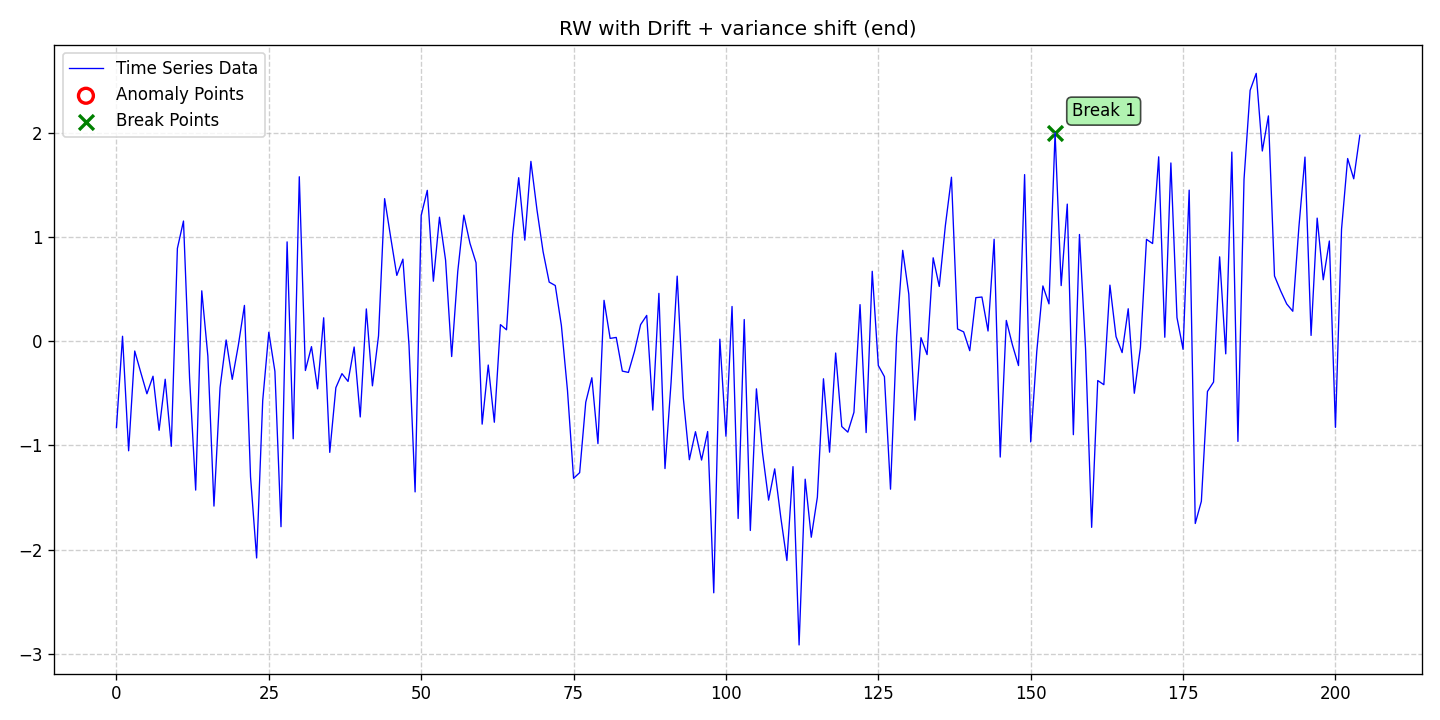

Source data for this figure (header and first rows):
date, data, stationary, det_lin_up, det_lin_down, det_quad, det_cubic, det_exp, det_damped, stoc_trend, volatility, single_seas, multiple_seas, point_anom_single, point_anom_multi, collect_anom, context_anom, mean_shift, var_shift, trend_shift, point_anom_count, point_anom_location, point_anom_point, collect_anom_count
2020-01-01, -0.8305, 0, 0, 0, 0, 0, 0, 0, 1, 0, 0, 0, 0, 0, 0, 0, 0, 1, 0, 0, none, , 0
2020-01-02, 0.04725, 0, 0, 0, 0, 0, 0, 0, 1, 0, 0, 0, 0, 0, 0, 0, 0, 1, 0, 0, none, , 0
2020-01-03, -1.052, 0, 0, 0, 0, 0, 0, 0, 1, 0, 0, 0, 0, 0, 0, 0, 0, 1, 0, 0, none, , 0
2020-01-04, -0.09437, 0, 0, 0, 0, 0, 0, 0, 1, 0, 0, 0, 0, 0, 0, 0, 0, 1, 0, 0, none, , 0
2020-01-05, -0.3018, 0, 0, 0, 0, 0, 0, 0, 1, 0, 0, 0, 0, 0, 0, 0, 0, 1, 0, 0, none, , 0
2020-01-06, -0.5048, 0, 0, 0, 0, 0, 0, 0, 1, 0, 0, 0, 0, 0, 0, 0, 0, 1, 0, 0, none, , 0
2020-01-07, -0.3364, 0, 0, 0, 0, 0, 0, 0, 1, 0, 0, 0, 0, 0, 0, 0, 0, 1, 0, 0, none, , 0
2020-01-08, -0.8556, 0, 0, 0, 0, 0, 0, 0, 1, 0, 0, 0, 0, 0, 0, 0, 0, 1, 0, 0, none, , 0
2020-01-09, -0.3654, 0, 0, 0, 0, 0, 0, 0, 1, 0, 0, 0, 0, 0, 0, 0, 0, 1, 0, 0, none, , 0
2020-01-10, -1.009, 0, 0, 0, 0, 0, 0, 0, 1, 0, 0, 0, 0, 0, 0, 0, 0, 1, 0, 0, none, , 0
2020-01-11, 0.8908, 0, 0, 0, 0, 0, 0, 0, 1, 0, 0, 0, 0, 0, 0, 0, 0, 1, 0, 0, none, , 0
2020-01-12, 1.154, 0, 0, 0, 0, 0, 0, 0, 1, 0, 0, 0, 0, 0, 0, 0, 0, 1, 0, 0, none, , 0
2020-01-13, -0.3533, 0, 0, 0, 0, 0, 0, 0, 1, 0, 0, 0, 0, 0, 0, 0, 0, 1, 0, 0, none, , 0
2020-01-14, -1.43, 0, 0, 0, 0, 0, 0, 0, 1, 0, 0, 0, 0, 0, 0, 0, 0, 1, 0, 0, none, , 0
2020-01-15, 0.4835, 0, 0, 0, 0, 0, 0, 0, 1, 0, 0, 0, 0, 0, 0, 0, 0, 1, 0, 0, none, , 0
2020-01-16, -0.1435, 0, 0, 0, 0, 0, 0, 0, 1, 0, 0, 0, 0, 0, 0, 0, 0, 1, 0, 0, none, , 0
2020-01-17, -1.583, 0, 0, 0, 0, 0, 0, 0, 1, 0, 0, 0, 0, 0, 0, 0, 0, 1, 0, 0, none, , 0
2020-01-18, -0.4458, 0, 0, 0, 0, 0, 0, 0, 1, 0, 0, 0, 0, 0, 0, 0, 0, 1, 0, 0, none, , 0
2020-01-19, 0.01172, 0, 0, 0, 0, 0, 0, 0, 1, 0, 0, 0, 0, 0, 0, 0, 0, 1, 0, 0, none, , 0
2020-01-20, -0.3667, 0, 0, 0, 0, 0, 0, 0, 1, 0, 0, 0, 0, 0, 0, 0, 0, 1, 0, 0, none, , 0
2020-01-21, -0.03944, 0, 0, 0, 0, 0, 0, 0, 1, 0, 0, 0, 0, 0, 0, 0, 0, 1, 0, 0, none, , 0
2020-01-22, 0.3434, 0, 0, 0, 0, 0, 0, 0, 1, 0, 0, 0, 0, 0, 0, 0, 0, 1, 0, 0, none, , 0
2020-01-23, -1.302, 0, 0, 0, 0, 0, 0, 0, 1, 0, 0, 0, 0, 0, 0, 0, 0, 1, 0, 0, none, , 0
2020-01-24, -2.081, 0, 0, 0, 0, 0, 0, 0, 1, 0, 0, 0, 0, 0, 0, 0, 0, 1, 0, 0, none, , 0
2020-01-25, -0.5699, 0, 0, 0, 0, 0, 0, 0, 1, 0, 0, 0, 0, 0, 0, 0, 0, 1, 0, 0, none, , 0
2020-01-26, 0.08557, 0, 0, 0, 0, 0, 0, 0, 1, 0, 0, 0, 0, 0, 0, 0, 0, 1, 0, 0, none, , 0
2020-01-27, -0.2896, 0, 0, 0, 0, 0, 0, 0, 1, 0, 0, 0, 0, 0, 0, 0, 0, 1, 0, 0, none, , 0
2020-01-28, -1.781, 0, 0, 0, 0, 0, 0, 0, 1, 0, 0, 0, 0, 0, 0, 0, 0, 1, 0, 0, none, , 0
2020-01-29, 0.9533, 0, 0, 0, 0, 0, 0, 0, 1, 0, 0, 0, 0, 0, 0, 0, 0, 1, 0, 0, none, , 0
2020-01-30, -0.9369, 0, 0, 0, 0, 0, 0, 0, 1, 0, 0, 0, 0, 0, 0, 0, 0, 1, 0, 0, none, , 0
2020-01-31, 1.579, 0, 0, 0, 0, 0, 0, 0, 1, 0, 0, 0, 0, 0, 0, 0, 0, 1, 0, 0, none, , 0
2020-02-01, -0.2816, 0, 0, 0, 0, 0, 0, 0, 1, 0, 0, 0, 0, 0, 0, 0, 0, 1, 0, 0, none, , 0
2020-02-02, -0.05243, 0, 0, 0, 0, 0, 0, 0, 1, 0, 0, 0, 0, 0, 0, 0, 0, 1, 0, 0, none, , 0
2020-02-03, -0.4575, 0, 0, 0, 0, 0, 0, 0, 1, 0, 0, 0, 0, 0, 0, 0, 0, 1, 0, 0, none, , 0
2020-02-04, 0.2245, 0, 0, 0, 0, 0, 0, 0, 1, 0, 0, 0, 0, 0, 0, 0, 0, 1, 0, 0, none, , 0
2020-02-05, -1.068, 0, 0, 0, 0, 0, 0, 0, 1, 0, 0, 0, 0, 0, 0, 0, 0, 1, 0, 0, none, , 0
2020-02-06, -0.4465, 0, 0, 0, 0, 0, 0, 0, 1, 0, 0, 0, 0, 0, 0, 0, 0, 1, 0, 0, none, , 0
2020-02-07, -0.3116, 0, 0, 0, 0, 0, 0, 0, 1, 0, 0, 0, 0, 0, 0, 0, 0, 1, 0, 0, none, , 0
2020-02-08, -0.3862, 0, 0, 0, 0, 0, 0, 0, 1, 0, 0, 0, 0, 0, 0, 0, 0, 1, 0, 0, none, , 0
2020-02-09, -0.05583, 0, 0, 0, 0, 0, 0, 0, 1, 0, 0, 0, 0, 0, 0, 0, 0, 1, 0, 0, none, , 0
2020-02-10, -0.7275, 0, 0, 0, 0, 0, 0, 0, 1, 0, 0, 0, 0, 0, 0, 0, 0, 1, 0, 0, none, , 0
2020-02-11, 0.3096, 0, 0, 0, 0, 0, 0, 0, 1, 0, 0, 0, 0, 0, 0, 0, 0, 1, 0, 0, none, , 0
2020-02-12, -0.4287, 0, 0, 0, 0, 0, 0, 0, 1, 0, 0, 0, 0, 0, 0, 0, 0, 1, 0, 0, none, , 0
2020-02-13, 0.05165, 0, 0, 0, 0, 0, 0, 0, 1, 0, 0, 0, 0, 0, 0, 0, 0, 1, 0, 0, none, , 0
2020-02-14, 1.368, 0, 0, 0, 0, 0, 0, 0, 1, 0, 0, 0, 0, 0, 0, 0, 0, 1, 0, 0, none, , 0
2020-02-15, 0.9954, 0, 0, 0, 0, 0, 0, 0, 1, 0, 0, 0, 0, 0, 0, 0, 0, 1, 0, 0, none, , 0
2020-02-16, 0.6315, 0, 0, 0, 0, 0, 0, 0, 1, 0, 0, 0, 0, 0, 0, 0, 0, 1, 0, 0, none, , 0
2020-02-17, 0.7876, 0, 0, 0, 0, 0, 0, 0, 1, 0, 0, 0, 0, 0, 0, 0, 0, 1, 0, 0, none, , 0
2020-02-18, -0.03791, 0, 0, 0, 0, 0, 0, 0, 1, 0, 0, 0, 0, 0, 0, 0, 0, 1, 0, 0, none, , 0
2020-02-19, -1.447, 0, 0, 0, 0, 0, 0, 0, 1, 0, 0, 0, 0, 0, 0, 0, 0, 1, 0, 0, none, , 0
2020-02-20, 1.208, 0, 0, 0, 0, 0, 0, 0, 1, 0, 0, 0, 0, 0, 0, 0, 0, 1, 0, 0, none, , 0
2020-02-21, 1.448, 0, 0, 0, 0, 0, 0, 0, 1, 0, 0, 0, 0, 0, 0, 0, 0, 1, 0, 0, none, , 0
2020-02-22, 0.5757, 0, 0, 0, 0, 0, 0, 0, 1, 0, 0, 0, 0, 0, 0, 0, 0, 1, 0, 0, none, , 0
2020-02-23, 1.19, 0, 0, 0, 0, 0, 0, 0, 1, 0, 0, 0, 0, 0, 0, 0, 0, 1, 0, 0, none, , 0
2020-02-24, 0.7784, 0, 0, 0, 0, 0, 0, 0, 1, 0, 0, 0, 0, 0, 0, 0, 0, 1, 0, 0, none, , 0
2020-02-25, -0.1474, 0, 0, 0, 0, 0, 0, 0, 1, 0, 0, 0, 0, 0, 0, 0, 0, 1, 0, 0, none, , 0
2020-02-26, 0.6693, 0, 0, 0, 0, 0, 0, 0, 1, 0, 0, 0, 0, 0, 0, 0, 0, 1, 0, 0, none, , 0
2020-02-27, 1.21, 0, 0, 0, 0, 0, 0, 0, 1, 0, 0, 0, 0, 0, 0, 0, 0, 1, 0, 0, none, , 0
2020-02-28, 0.9402, 0, 0, 0, 0, 0, 0, 0, 1, 0, 0, 0, 0, 0, 0, 0, 0, 1, 0, 0, none, , 0
2020-02-29, 0.7523, 0, 0, 0, 0, 0, 0, 0, 1, 0, 0, 0, 0, 0, 0, 0, 0, 1, 0, 0, none, , 0
... 145 more rows
